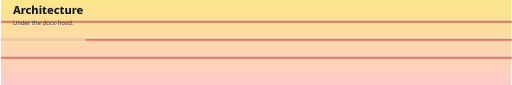
t = 0.00 s
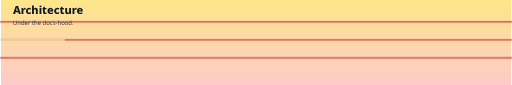
t = 2.00 s
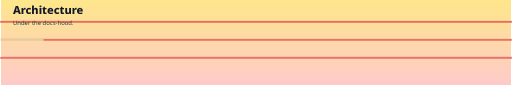
t = 4.00 s
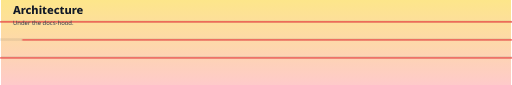
t = 6.00 s

The animated SVG that drew these frames (rendered in a browser with its animation timeline set to each time). Animation: 1 CSS @keyframes rule; one cycle of 8.00 s, repeats indefinitely.

<svg width="1200" height="200" viewBox="0 0 1200 200" xmlns="http://www.w3.org/2000/svg" role="img" aria-label="Animated Header 3">
  <defs>
    <linearGradient id="g3" x1="0%" y1="0%" x2="0%" y2="100%">
      <stop offset="0%" stop-color="#FDE68A"/>
      <stop offset="100%" stop-color="#FECACA"/>
    </linearGradient>
    <style>
      @keyframes slide { 0%{transform:translateX(0)} 100%{transform:translateX(-200px)} }
      .bg { fill: url(#g3); }
      .bar { fill:#111827; opacity:.08 }
      .runner { stroke:#EF4444; stroke-width:3; fill:none; animation: slide 8s linear infinite }
      .title { font: 800 26px system-ui,Segoe UI,Roboto; fill:#111827 }
      .subtitle { font: 400 14px system-ui,Segoe UI,Roboto; fill:#374151 }
    </style>
  </defs>
  <rect class="bg" width="1200" height="200"/>
  <g>
    <rect class="bar" x="0" y="48" width="1400" height="6"/>
    <rect class="bar" x="-200" y="90" width="1400" height="6"/>
    <rect class="bar" x="0" y="132" width="1400" height="6"/>
    <path class="runner" d="M0 51 H1400"/>
    <path class="runner" d="M200 93 H1600"/>
    <path class="runner" d="M0 135 H1400"/>
  </g>
  <g transform="translate(28,32)">
    <text class="title">Architecture</text>
    <text class="subtitle" y="26">Under the docs-hood.</text>
  </g>
</svg>

